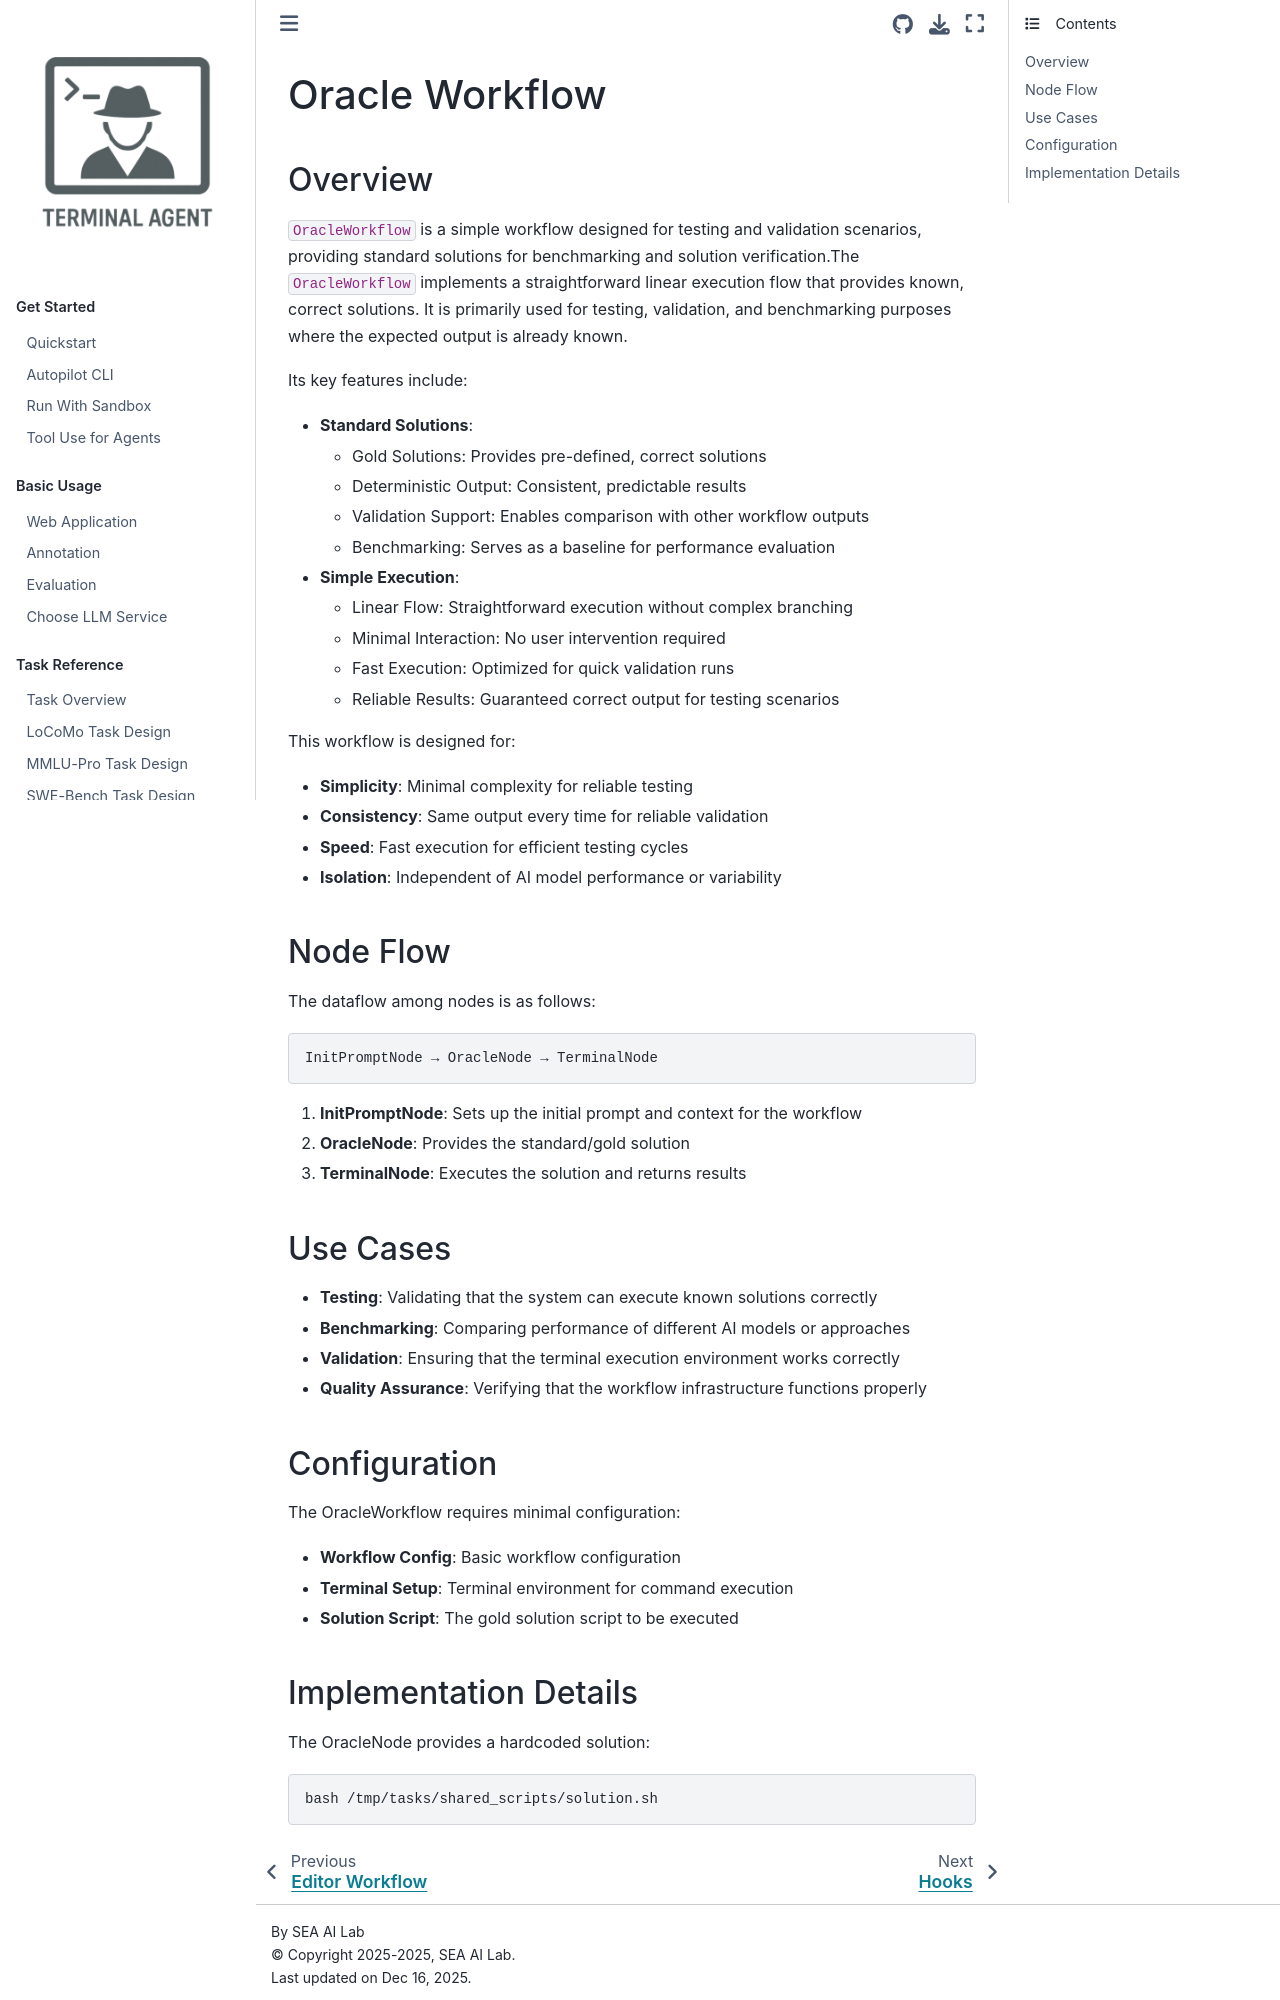

repository: terminal-agent/reptile · page: dev_ref/workflow/oracle_workflow.html · generator: sphinx

# Oracle Workflow

## Overview

`OracleWorkflow` is a simple workflow designed for testing and validation scenarios, providing standard solutions for benchmarking and solution verification.The `OracleWorkflow` implements a straightforward linear execution flow that provides known, correct solutions. It is primarily used for testing, validation, and benchmarking purposes where the expected output is already known.

Its key features include:

- **Standard Solutions**:
    - Gold Solutions: Provides pre-defined, correct solutions
    - Deterministic Output: Consistent, predictable results
    - Validation Support: Enables comparison with other workflow outputs
    - Benchmarking: Serves as a baseline for performance evaluation

- **Simple Execution**:
    - Linear Flow: Straightforward execution without complex branching
    - Minimal Interaction: No user intervention required
    - Fast Execution: Optimized for quick validation runs
    - Reliable Results: Guaranteed correct output for testing scenarios

This workflow is designed for:
- **Simplicity**: Minimal complexity for reliable testing
- **Consistency**: Same output every time for reliable validation
- **Speed**: Fast execution for efficient testing cycles
- **Isolation**: Independent of AI model performance or variability

## Node Flow

The dataflow among nodes is as follows:

```
InitPromptNode → OracleNode → TerminalNode
```

1. **InitPromptNode**: Sets up the initial prompt and context for the workflow
2. **OracleNode**: Provides the standard/gold solution
3. **TerminalNode**: Executes the solution and returns results


## Use Cases

- **Testing**: Validating that the system can execute known solutions correctly
- **Benchmarking**: Comparing performance of different AI models or approaches
- **Validation**: Ensuring that the terminal execution environment works correctly
- **Quality Assurance**: Verifying that the workflow infrastructure functions properly

## Configuration

The OracleWorkflow requires minimal configuration:
- **Workflow Config**: Basic workflow configuration
- **Terminal Setup**: Terminal environment for command execution
- **Solution Script**: The gold solution script to be executed
